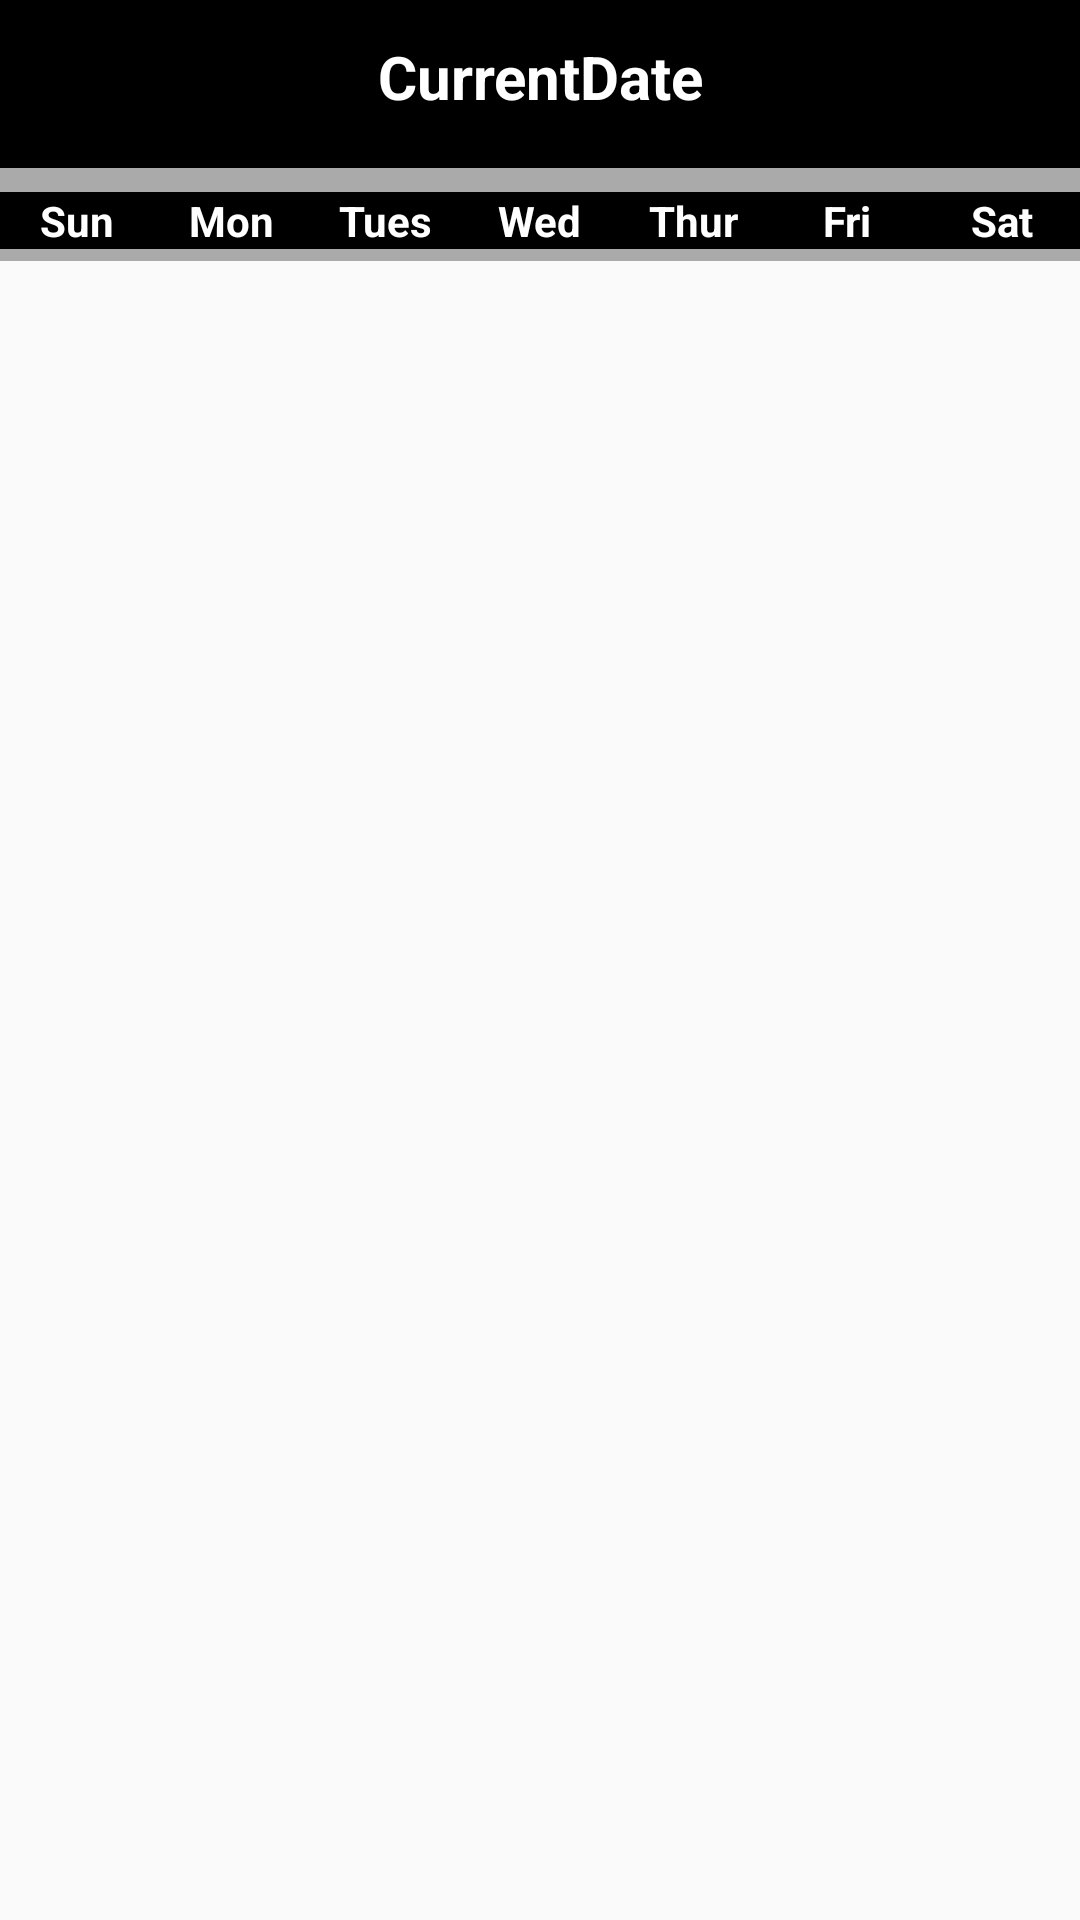

Reconstruct the res/layout file that produces this screen, plus the resources it refers to.
<!-- AndroidManifest.xml: application theme Theme.SocialCalendar -->
<!-- res/layout/calendar_layout.xml -->
<?xml version="1.0" encoding="utf-8"?>
<LinearLayout xmlns:android="http://schemas.android.com/apk/res/android"
    android:orientation="vertical"
    android:layout_width="match_parent"
    android:layout_height="match_parent"
    android:id="@+id/activity_custom_calendar">
    <LinearLayout
        android:layout_width="match_parent"
        android:layout_height="wrap_content"
        android:orientation="horizontal"
        android:paddingTop="8dp"
        android:paddingBottom="8dp"
        android:background="@android:color/black">
        <ImageButton
            android:layout_width="40dp"
            android:layout_height="40dp"
            android:id="@+id/previousBtn"
            android:background="@mipmap/previous"
            android:layout_marginLeft="10dp"/>
        <TextView
            android:layout_width="wrap_content"
            android:layout_height="wrap_content"
            android:gravity="center"
            android:layout_marginTop="4dp"
            android:text="CurrentDate"
            android:id="@+id/current_Date"
            android:textColor="@android:color/white"
            android:textSize="20sp"
            android:textStyle="bold"
            android:layout_weight="3"/>
        <ImageButton
            android:layout_width="40dp"
            android:layout_height="40dp"
            android:id="@+id/nextBtn"
            android:background="@mipmap/next"
            android:layout_marginRight="10dp"/>
    </LinearLayout>

    <LinearLayout
        android:layout_width="match_parent"
        android:layout_height="wrap_content"
        android:orientation="horizontal"
        android:paddingTop="4dp"
        android:paddingBottom="4dp"
        android:background="@android:color/darker_gray">
        <TextView
            android:layout_width="15dp"
            android:layout_height="wrap_content"
            android:gravity="center"
            android:text="Sun"
            android:background="@android:color/black"
            android:textColor="@android:color/white"
            android:layout_marginTop="4dp"
            android:layout_weight="1"
            android:textStyle="bold"/>
        <TextView
            android:layout_width="15dp"
            android:layout_height="wrap_content"
            android:gravity="center"
            android:text="Mon"
            android:background="@android:color/black"
            android:textColor="@android:color/white"
            android:layout_marginTop="4dp"
            android:layout_weight="1"
            android:textStyle="bold"/>
        <TextView
            android:layout_width="15dp"
            android:layout_height="wrap_content"
            android:gravity="center"
            android:text="Tues"
            android:background="@android:color/black"
            android:textColor="@android:color/white"
            android:layout_marginTop="4dp"
            android:layout_weight="1"
            android:textStyle="bold"/>
        <TextView
            android:layout_width="15dp"
            android:layout_height="wrap_content"
            android:gravity="center"
            android:text="Wed"
            android:background="@android:color/black"
            android:textColor="@android:color/white"
            android:layout_marginTop="4dp"
            android:layout_weight="1"
            android:textStyle="bold"/>
        <TextView
            android:layout_width="15dp"
            android:layout_height="wrap_content"
            android:gravity="center"
            android:text="Thur"
            android:background="@android:color/black"
            android:textColor="@android:color/white"
            android:layout_marginTop="4dp"
            android:layout_weight="1"
            android:textStyle="bold"/>
        <TextView
            android:layout_width="15dp"
            android:layout_height="wrap_content"
            android:gravity="center"
            android:text="Fri"
            android:background="@android:color/black"
            android:textColor="@android:color/white"
            android:layout_marginTop="4dp"
            android:layout_weight="1"
            android:textStyle="bold"/>
        <TextView
            android:layout_width="15dp"
            android:layout_height="wrap_content"
            android:gravity="center"
            android:text="Sat"
            android:background="@android:color/black"
            android:textColor="@android:color/white"
            android:layout_marginTop="4dp"
            android:layout_weight="1"
            android:textStyle="bold"/>
    </LinearLayout>
    <GridView
        android:layout_width="match_parent"
        android:layout_height="match_parent"
        android:id="@+id/gridView"
        android:numColumns="7">
    </GridView>
</LinearLayout>
<!-- resources referenced by this layout -->
<resources>
  <style name="Theme.SocialCalendar" parent="Theme.AppCompat.DayNight.NoActionBar">
          
          <item name="colorPrimary">@color/grey_200</item>
          <item name="colorPrimaryVariant">@color/grey_700</item>
          <item name="colorOnPrimary">@color/black</item>
          
          <item name="colorSecondary">@color/white</item>
          <item name="colorSecondaryVariant">@color/white</item>
          <item name="colorOnSecondary">@color/black</item>
          
          <item name="android:statusBarColor" tools:targetApi="l">?attr/colorPrimaryVariant</item>
          
      </style>
  <color name="grey_200">#DBDADC</color>
  <color name="grey_700">#A6A6A6</color>
  <color name="black">#FF000000</color>
  <color name="white">#FFFFFFFF</color>
</resources>
